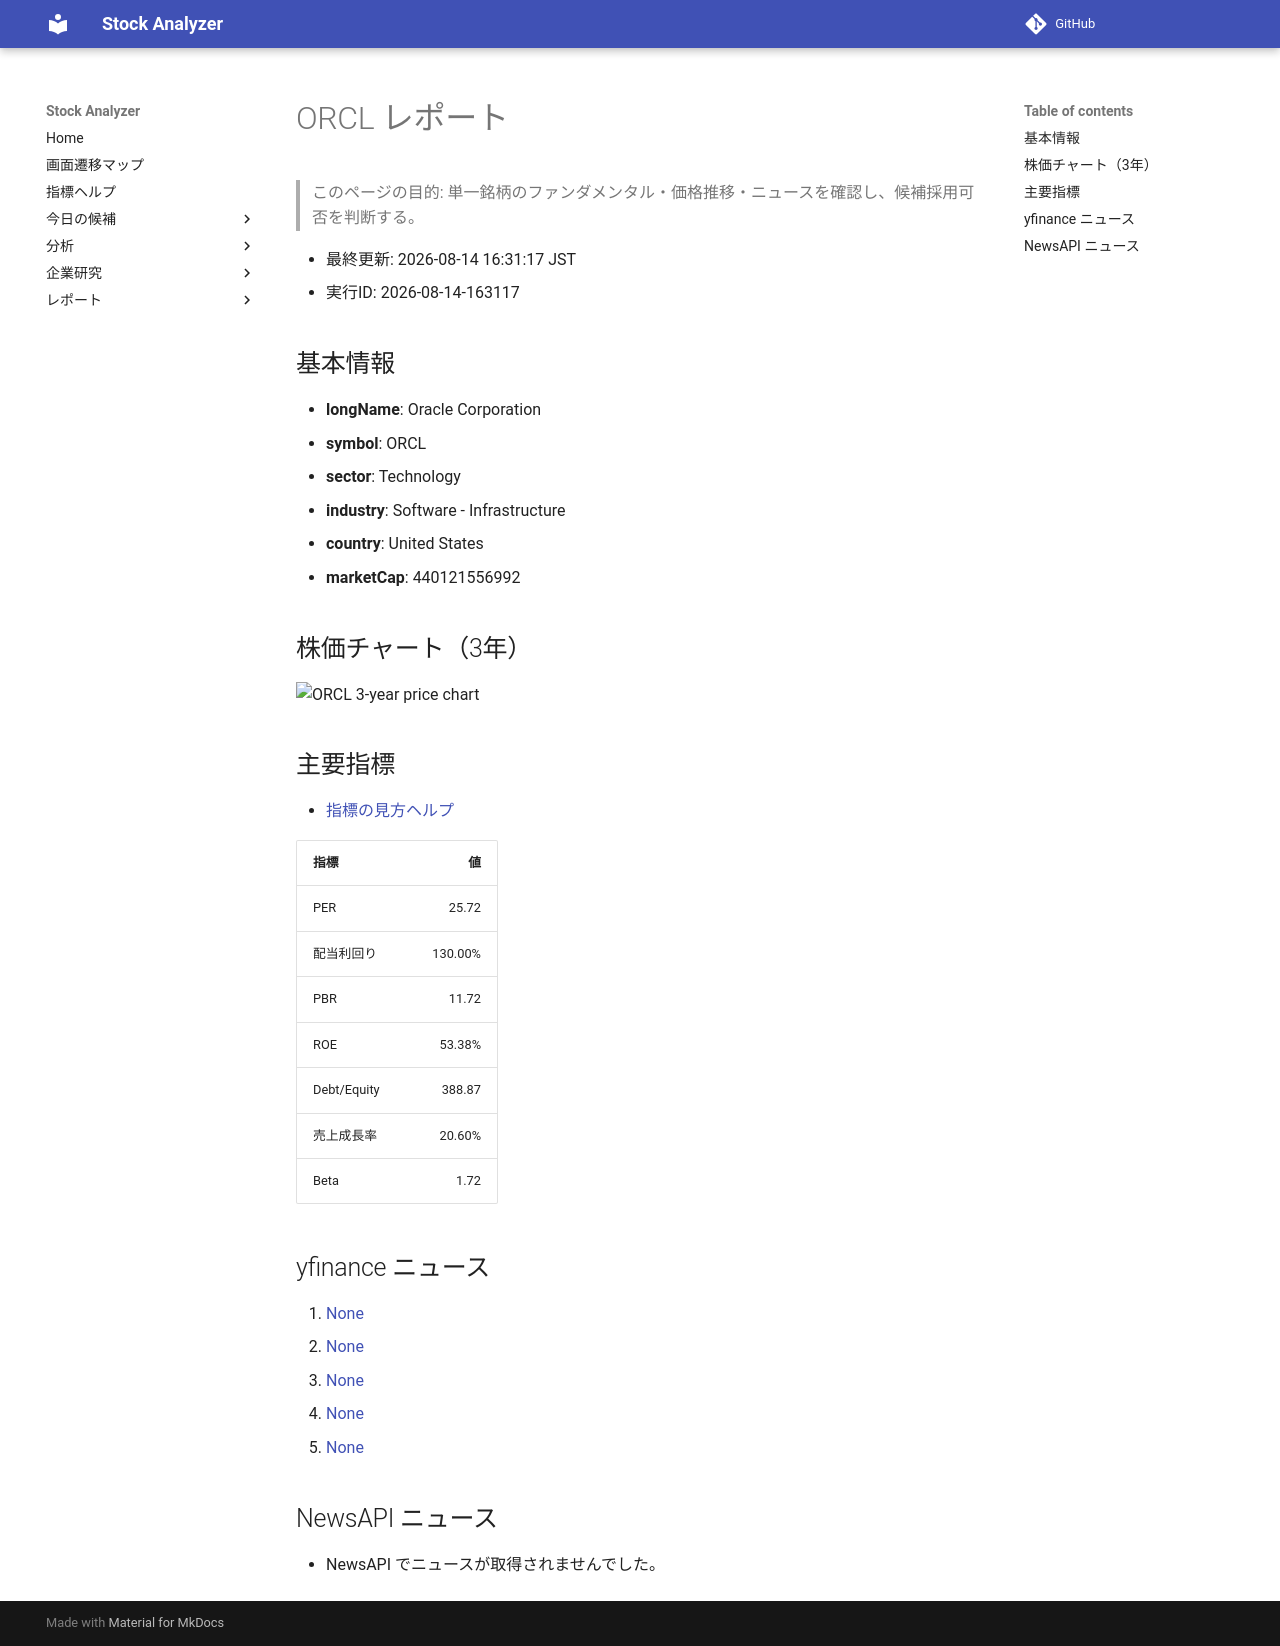

repository: Yumi-note/Making-APP · page: stocks/2026-08-14/163117/ORCL/index.html · generator: mkdocs

# ORCL レポート

> このページの目的: 単一銘柄のファンダメンタル・価格推移・ニュースを確認し、候補採用可否を判断する。

- 最終更新: 2026-08-14 16:31:17 JST
- 実行ID: 2026-08-14-163117

## 基本情報

- **longName**: Oracle Corporation
- **symbol**: ORCL
- **sector**: Technology
- **industry**: Software - Infrastructure
- **country**: United States
- **marketCap**: 440121556992

## 株価チャート（3年）

![ORCL 3-year price chart](ORCL_3y.png)

## 主要指標

- [指標の見方ヘルプ](../../../../indicators.md)

| 指標 | 値 |
|---|---:|
| PER | 25.72 |
| 配当利回り | 130.00% |
| PBR | 11.72 |
| ROE | 53.38% |
| Debt/Equity | 388.87 |
| 売上成長率 | 20.60% |
| Beta | 1.72 |

## yfinance ニュース

1. [None](None)
2. [None](None)
3. [None](None)
4. [None](None)
5. [None](None)

## NewsAPI ニュース

- NewsAPI でニュースが取得されませんでした。
